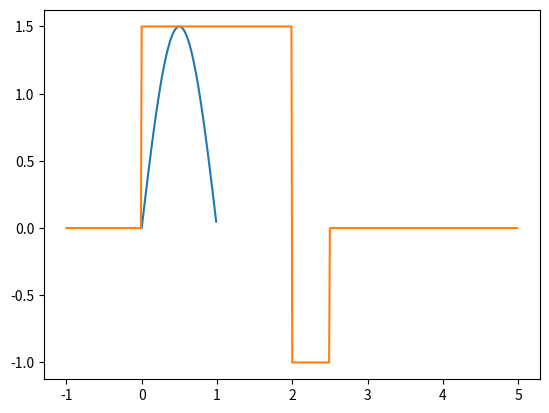
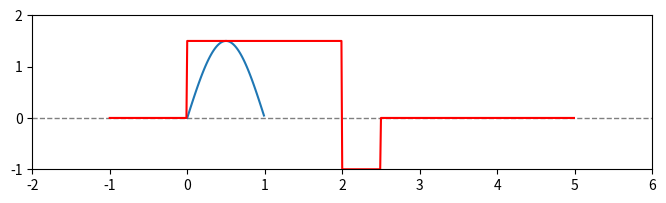
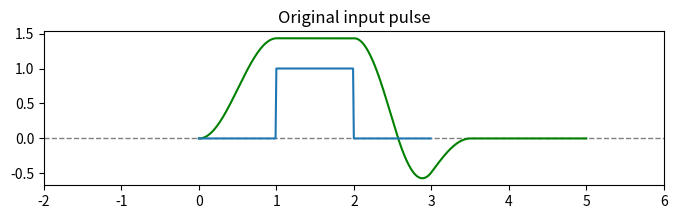

Write Python code to recreate these figures, in order. (Note: this script raises an exception after producing the figures.)
#!/usr/bin/env python
# coding: utf-8

# # Convolution

# In[1]:


import numpy as np
import matplotlib.pyplot as plt
from scipy import signal


# ## Continuous-time Convolution

# $x(t)*h(t)=\int_{-\infty}^{+\infty}x(\tau)h(t-\tau)d\tau$

# Basic steps in calculating convolution:
# - Fix time parameter t
# - Reflect (time reverse) $h(\tau)$ to get $h(-\tau)$
# - Shift $h(-\tau)$ by parameter $t$ to get $h(t-\tau)$
# - Multiply $h(t-\tau)$ with $h(\tau)$
# - Integrate the product over all values of $\tau$

# ### Example 1

# In[2]:


# time scale of signal x(t):
t_min=0
t_max=1
step=0.01
t = np.arange(t_min,t_max,step)
# definition of signal x(t)
x = 1.5*(1*(t>=0)-1*(t>=1))*np.sin(np.pi*t)
plt.plot(t,x)
plt.show()


# In[3]:


t1_min=-1
t1_max=5
t1 = np.arange(t1_min,t1_max,step)
h = 0*(t1>=-1)+1.5*(t1>=0)-2.5*(t1>=2)+1*(t1>=2.5)
plt.plot(t1,h)
plt.show()


# In[4]:


# convolution can be done using signal.convolve() (it is important to specify appropriate mode!):
y = signal.convolve(h,x, mode='valid')*step

# convolve() DOES NOT give us corresponding time instances!
t2 = np.arange(t1_min+t_max,t1_max+0.01,0.01) # in this step we define the time axes for the obtained signal!
# the above expression is not valid for all different intervals of input signals - it is adapted to the specific case above!


# In[5]:


plt.figure(figsize=(8, 2))
plt.axhline(y=0, alpha=0.5, linewidth=1, color='k', linestyle='--')
plt.xlim(-2,6)
plt.ylim(-1,2)

plt.plot(t,x)
plt.plot(t1,h, 'r')

plt.figure(figsize=(8, 2))
plt.axhline(y=0, alpha=0.5, linewidth=1, color='k', linestyle='--')
#plt.ylim(-50,20)
plt.xlim(-2,6)

plt.plot(t2,y,'g')

plt.show()
len(y),len(x), len(h)


# ### Example 2

# In[6]:


# signal definition:

# time scale definition:
korak=0.01
t_min=0
t_max=3
t = np.arange(t_min,t_max,korak)

sig = 0*(t>=0)+1*(t>=1)-1*(t>=2)

plt.plot(t,sig)

plt.title('Original input pulse')

plt.show()


# In[7]:


# system impulse response definition:

# time scale definition:
t_h_min=0
t_h_max=1
t_h = np.arange(t_h_min,t_h_max,korak)

h = signal.hann(len(t_h))  # hann window

plt.plot(t_h,h)
plt.title('Filter impulse response')
plt.show()


# In[8]:


# now we perform the convolution:
filtered = signal.convolve(sig, h, mode='full')*korak

# since the mode is set to "full", we need larger time array than in the previous example:

t_f = np.arange(t_min,t_max+t_h_max-0.01,0.01)
# the above expression is not valid for all different intervals of input signals - it is adapted to the specific case above!

plt.plot(t_f,filtered)
plt.title('Filtered signal')
plt.show()


# ### Example 3

# In[9]:


step=0.01
t_x_min=-1
t_x_max=7
t_h_min=0
t_h_max=3

t_h = np.arange(t_h_min,t_h_max,step)
t_x = np.arange(t_x_min,t_x_max,step)

x = np.exp(-t_x)
h = np.exp(-2*t_h)

y_f = signal.convolve(x,h, mode='full')*step

y_v = signal.convolve(x,h, mode='valid')*step

# general expression for obtaining time interval in 'valid' mode (if signal x(t) is at least as large as h(t)):
t_v = np.arange(t_x_min+t_h_max,t_x_max+t_h_min+0.01,0.01)

# general expression for obtaining time interval in 'full' mode:
t_f = np.arange(t_h_min+t_x_min,
                t_h_max+t_x_max-0.01,0.01) # this is calculated from t_h_min+t_x_min+(t_h_max-t_h_min)+(t_x_max-t_x_min)


plt.plot(t_h,h,t_x,x,t_f, y_f,t_v,y_v)
plt.show()


# ### Example 4

# In[10]:


step=0.01
t_x_min=-1.5
t_x_max=1.5
t_h_min=-1
t_h_max=4


t_h = np.arange(t_h_min,t_h_max,step)
t_x = np.arange(t_x_min,t_x_max,step)

x = 0*(t_x>=-1.5)+1*(t_x>=-1)-1*(t_x>=1)

fig, (ax1, ax2, ax3) = plt.subplots(1, 3, figsize=(20,3))

ax1.axhline(y=0, color = 'k', linestyle='--')
ax1.axvline(x=0, color = 'k', linestyle='--')
ax1.plot(t_x,x,'r')

h = t_h/3*(t_h>=0)-t_h/3*(t_h>=3)

ax2.axhline(y=0, color = 'k', linestyle='--')
ax2.axvline(x=0, color = 'k', linestyle='--')
ax2.plot(t_h,h,'k')

y = np.convolve(x,h)*0.01

t_f = np.arange(t_h_min+t_x_min, t_h_max+t_x_max-0.01,0.01)

ax3.axhline(y=0, color = 'k', linestyle='--')
ax3.axvline(x=0, color = 'k', linestyle='--')
ax3.plot(t_f,y,'g')
plt.show()


# ### Graphical Representation of Convolution

# In[11]:


t = np.arange(-2,7,0.01)
x = 0*(t>=-1.5)+1*(t>=-1)-1*(t>=1)
h = t/3*(t>=0)-t/3*(t>=3)

plt.figure(figsize=(5,1.5))
plt.axhline(y=0, color = 'k', linestyle='--')
plt.axvline(x=0, color = 'k', linestyle='--')
plt.plot(t,x,'r')
plt.plot(t,h,'k')
plt.xlim(-2,8)
plt.axvspan(0,1,facecolor='b', alpha = 0.1)

plt.figure(figsize=(5,1.5))
plt.axhline(y=0, color = 'k', linestyle='--')
plt.axvline(x=0, color = 'k', linestyle='--')
plt.plot(t+0.5,x,'r')
plt.plot(t,h,'k')
plt.xlim(-2,8)
plt.axvspan(0,1.5,facecolor='b', alpha = 0.1)

plt.figure(figsize=(5,1.5))
plt.axhline(y=0, color = 'k', linestyle='--')
plt.axvline(x=0, color = 'k', linestyle='--')
plt.plot(t+1.5,x,'r')
plt.plot(t,h,'k')
plt.xlim(-2,8)
plt.axvspan(0.5,2.5,facecolor='b', alpha = 0.1)

plt.figure(figsize=(5,1.5))
plt.axhline(y=0, color = 'k', linestyle='--')
plt.axvline(x=0, color = 'k', linestyle='--')
plt.plot(t+3,x,'r')
plt.plot(t,h,'k')
plt.xlim(-2,8)
plt.axvspan(2,3,facecolor='b', alpha = 0.1)

plt.figure(figsize=(5,1.5))
plt.axhline(y=0, color = 'k', linestyle='--')
plt.axvline(x=0, color = 'k', linestyle='--')
plt.plot(t+5,x,'r')
plt.plot(t,h,'k')
plt.xlim(-2,8)
plt.show()


# In[12]:


plt.figure(figsize=(5,1.5))
plt.plot(t_f,y,'g')
plt.xlim(-2,8)
plt.show()

